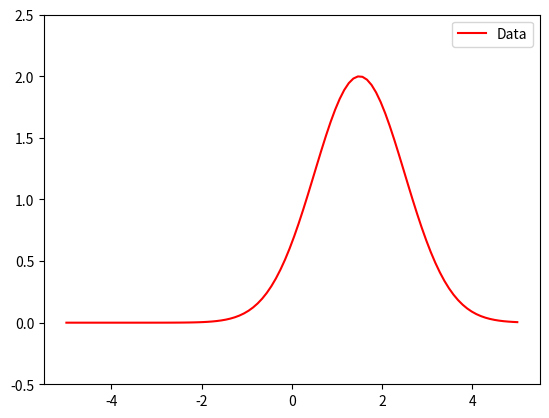

Generate this figure with matplotlib:
import numpy as np
import matplotlib.pyplot as plt

def gaussian(x, a, b, c):
    return a * np.exp(-b * (x-c)**2)

def noisy_gaussian():
    nx = 100
    x = np.linspace(-5.0, 5.0, nx)
    y = gaussian(x, a=2.0, b=0.5, c=1.5)
    noise = np.random.normal(0.0, 0.2, nx)
    return x, y

def plot(x, y):
    plt.plot(x, y, "r", label="Data")
    plt.legend()
    plt.ylim(-0.5, 2.5)
    plt.show()

x, y = noisy_gaussian()
plot(x, y)